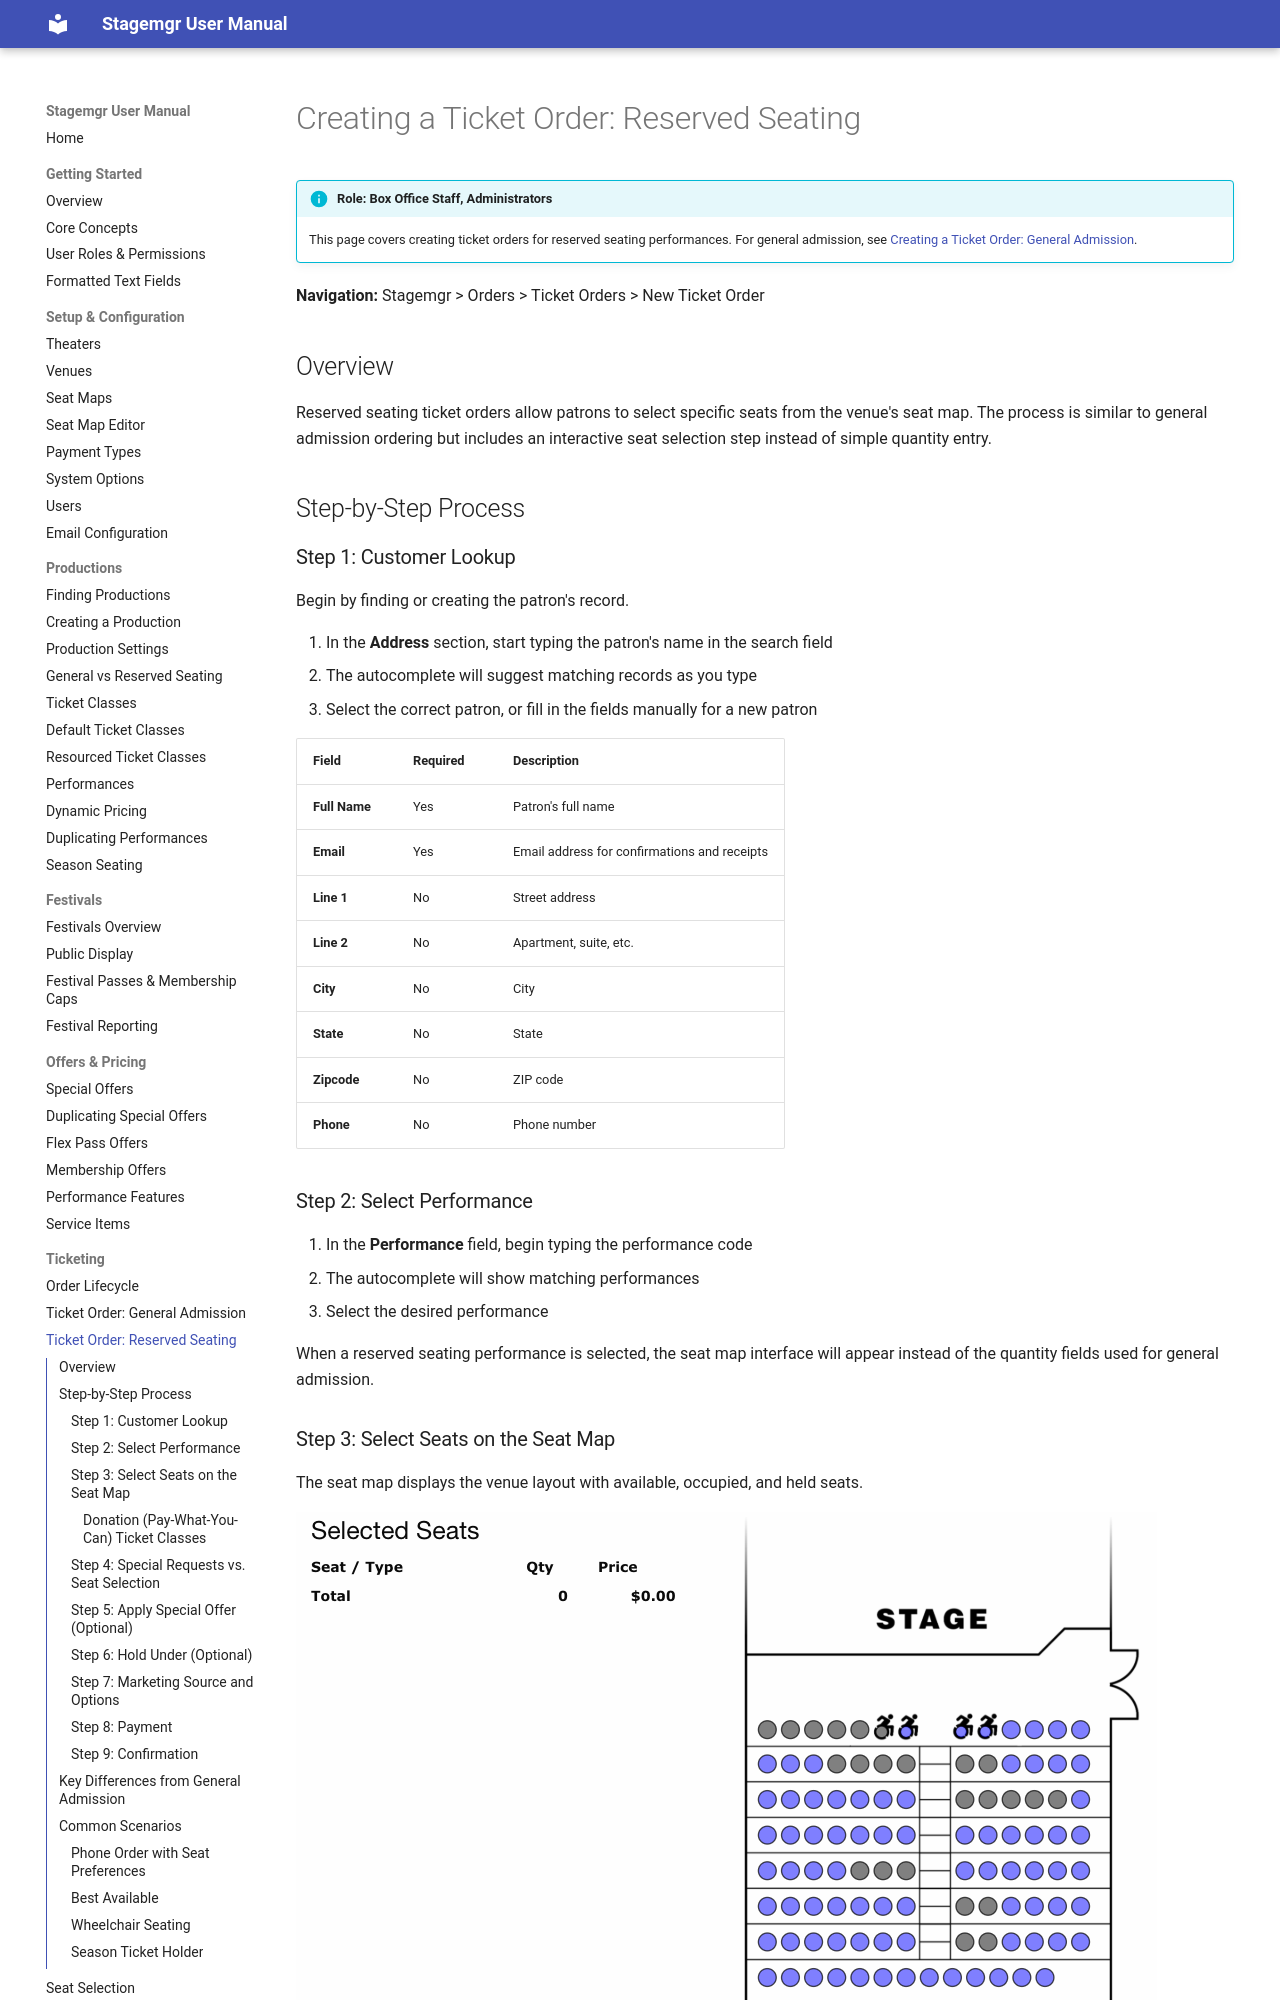

repository: jwechsler/stagemgr · page: ticketing/creating-ticket-order-rs/index.html · generator: mkdocs

# Creating a Ticket Order: Reserved Seating

!!! info "Role: Box Office Staff, Administrators"
    This page covers creating ticket orders for reserved seating performances. For general admission, see [Creating a Ticket Order: General Admission](creating-ticket-order-ga.md).

**Navigation:** Stagemgr > Orders > Ticket Orders > New Ticket Order

## Overview

Reserved seating ticket orders allow patrons to select specific seats from the venue's seat map. The process is similar to general admission ordering but includes an interactive seat selection step instead of simple quantity entry.

## Step-by-Step Process

### Step 1: Customer Lookup

Begin by finding or creating the patron's record.

1. In the **Address** section, start typing the patron's name in the search field
2. The autocomplete will suggest matching records as you type
3. Select the correct patron, or fill in the fields manually for a new patron

| Field | Required | Description |
|-------|----------|-------------|
| **Full Name** | Yes | Patron's full name |
| **Email** | Yes | Email address for confirmations and receipts |
| **Line 1** | No | Street address |
| **Line 2** | No | Apartment, suite, etc. |
| **City** | No | City |
| **State** | No | State |
| **Zipcode** | No | ZIP code |
| **Phone** | No | Phone number |

### Step 2: Select Performance

1. In the **Performance** field, begin typing the performance code
2. The autocomplete will show matching performances
3. Select the desired performance

When a reserved seating performance is selected, the seat map interface will appear instead of the quantity fields used for general admission.
